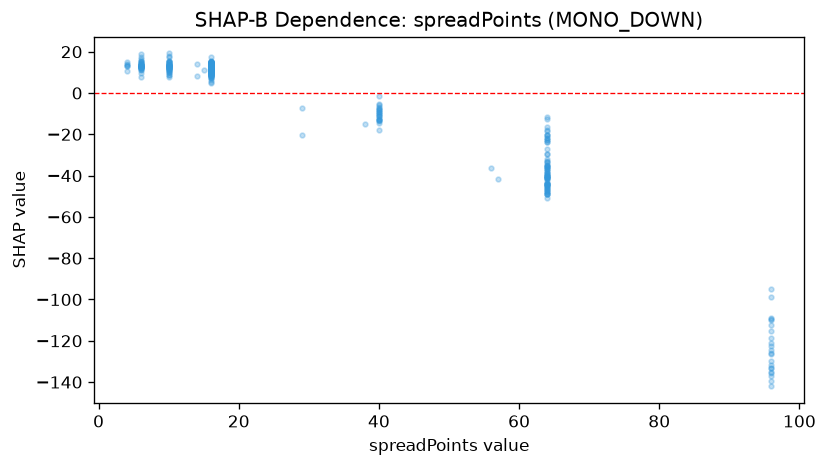

Data behind this chart, as committed beside it:
feature_value, shap_value
4.0, 10.9
6.0, 7.634
4.0, 14.12
6.0, 16.4
4.0, 13.57
4.0, 13.16
10.0, 17.48
6.0, 13.77
6.0, 12.7
6.0, 12.33
6.0, 18.89
10.0, 19.16
4.0, 13.25
6.0, 14.89
6.0, 14.79
6.0, 14.75
10.0, 18.12
6.0, 11.27
6.0, 12.41
6.0, 12.51
4.0, 14.88
6.0, 17.23
6.0, 15.52
6.0, 12.81
6.0, 11.35
10.0, 14.21
10.0, 12.16
6.0, 14.11
6.0, 13.66
6.0, 13.51
10.0, 11.33
6.0, 15.58
6.0, 14.27
6.0, 9.765
6.0, 13.76
10.0, 12.68
10.0, 14.15
10.0, 10.99
10.0, 12.52
10.0, 11.5
6.0, 12.68
10.0, 14.78
6.0, 13.27
10.0, 8.533
6.0, 12.99
10.0, 13.11
10.0, 10.15
10.0, 13.72
6.0, 12.74
10.0, 13.23
10.0, 12.03
6.0, 13.25
10.0, 14.82
10.0, 13.75
6.0, 11.61
10.0, 9.964
10.0, 11.86
10.0, 12.63
6.0, 12.5
10.0, 12.69
... 357 more rows
